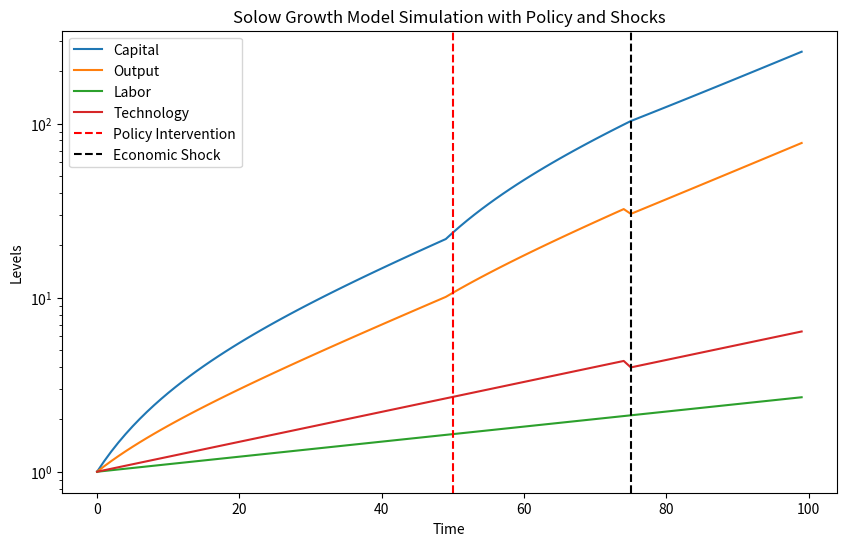

Here is the Python script that generated this plot:
import numpy as np
import matplotlib.pyplot as plt

# Parameters
alpha = 0.33  # Capital share of income
delta = 0.05  # Depreciation rate
s = 0.2       # Initial savings rate
n = 0.01      # Population growth rate
g = 0.02      # Technological growth rate
A0 = 1        # Initial technology level
K0 = 1        # Initial capital level
L0 = 1        # Initial labor level
T = 100       # Time periods
policy_intervention = 50  # Period when government policy affects savings rate
s_new = 0.3   # New savings rate after policy intervention
shock_period = 75  # Period when an economic shock occurs
shock_magnitude = -0.1  # Reduction in technology due to shock

# Arrays to store results
K = np.zeros(T)
Y = np.zeros(T)
L = np.zeros(T)
A = np.zeros(T)

# Initial values
K[0] = K0
L[0] = L0
A[0] = A0

# Compute steady-state values
K_ss = (s * A0 / (delta + n + g))**(1 / (1 - alpha))
Y_ss = A0 * (K_ss**alpha) * (L0**(1 - alpha))
C_ss = (1 - s) * Y_ss

# Solow Growth Model Simulation
def solow_growth(T, alpha, delta, s, s_new, n, g, K, L, A, policy_intervention, shock_period, shock_magnitude):
    for t in range(1, T):
        Y[t-1] = A[t-1] * K[t-1]**alpha * L[t-1]**(1-alpha)  # Output
        current_s = s_new if t >= policy_intervention else s  # Apply new savings rate after intervention
        K[t] = current_s * Y[t-1] + (1 - delta) * K[t-1]  # Capital accumulation
        L[t] = (1 + n) * L[t-1]  # Labor growth
        A[t] = (1 + g) * A[t-1]  # Technological progress
        
        # Apply economic shock
        if t == shock_period:
            A[t] *= (1 + shock_magnitude)
    
    Y[T-1] = A[T-1] * K[T-1]**alpha * L[T-1]**(1-alpha)  # Compute final output
    return K, Y, L, A

K, Y, L, A = solow_growth(T, alpha, delta, s, s_new, n, g, K, L, A, policy_intervention, shock_period, shock_magnitude)

# Compute Consumption
C = np.zeros(T)
for t in range(T):
    current_s = s_new if t >= policy_intervention else s  # Use correct savings rate
    C[t] = (1 - current_s) * Y[t]  # Consumption calculation

# Plot results
plt.figure(figsize=(10, 6))
plt.plot(range(T), K, label='Capital')
plt.plot(range(T), Y, label='Output')
plt.plot(range(T), L, label='Labor')
plt.plot(range(T), A, label='Technology')
plt.axvline(x=policy_intervention, color='r', linestyle='--', label='Policy Intervention')
plt.axvline(x=shock_period, color='k', linestyle='--', label='Economic Shock')

# Logarithmic scale for better visualization
plt.yscale('log')

plt.xlabel('Time')
plt.ylabel('Levels')
plt.legend()
plt.title('Solow Growth Model Simulation with Policy and Shocks')
plt.show()

